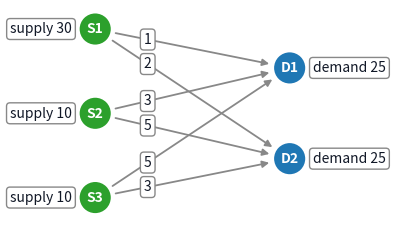

Generate this figure with matplotlib:
import matplotlib.pyplot as plt
from matplotlib.patches import Circle

# Static figure for the light and the dark site theme: transparent
# background, and every text sits on its own box. At 120 dpi a 10 pt font is
# about 16 px, the size of the page text, when the figure is shown at its
# natural width.
FONT_SIZE = 10
TEXT_COLOR = "#111827"
EDGE_COLOR = "#888888"
LABEL_BOX = {
    "boxstyle": "round,pad=0.25",
    "facecolor": "white",
    "edgecolor": EDGE_COLOR,
}
# name -> (x, y, supply or demand)
net_sources = {
    "S1": (0.0, 2.6, 30),
    "S2": (0.0, 1.3, 10),
    "S3": (0.0, 0.0, 10),
}
net_destinations = {"D1": (3.0, 2.0, 25), "D2": (3.0, 0.6, 25)}
arc_cost = {
    ("S1", "D1"): 1,
    ("S1", "D2"): 2,
    ("S2", "D1"): 3,
    ("S2", "D2"): 5,
    ("S3", "D1"): 5,
    ("S3", "D2"): 3,
}
node_radius = 0.24
# fraction of the way along an arc where its cost label sits
label_pos = 0.27

fig, ax = plt.subplots(figsize=(4.6, 2.7), dpi=120)
fig.patch.set_alpha(0)
ax.patch.set_alpha(0)
for (src, dst), arc_label in arc_cost.items():
    x_src, y_src, _ = net_sources[src]
    x_dst, y_dst, _ = net_destinations[dst]
    ax.annotate(
        "",
        xy=(x_dst, y_dst),
        xytext=(x_src, y_src),
        arrowprops={
            "arrowstyle": "-|>",
            "color": EDGE_COLOR,
            "lw": 1.3,
            "shrinkA": 15,
            "shrinkB": 15,
        },
    )
    ax.text(
        x_src + label_pos * (x_dst - x_src),
        y_src + label_pos * (y_dst - y_src),
        str(arc_label),
        ha="center",
        va="center",
        fontsize=FONT_SIZE,
        color=TEXT_COLOR,
        bbox=LABEL_BOX,
    )
node_groups = [
    (net_sources, "#2ca02c", -1, "supply"),
    (net_destinations, "#1f77b4", 1, "demand"),
]
for nodes, face, side, word in node_groups:
    for name, (x_node, y_node, amount) in nodes.items():
        disc = Circle((x_node, y_node), node_radius, facecolor=face, lw=0)
        ax.add_patch(disc)
        ax.text(
            x_node,
            y_node,
            name,
            ha="center",
            va="center",
            fontsize=FONT_SIZE,
            color="white",
            fontweight="bold",
        )
        ax.text(
            x_node + side * (node_radius + 0.12),
            y_node,
            f"{word} {amount}",
            ha="right" if side < 0 else "left",
            va="center",
            fontsize=FONT_SIZE,
            color=TEXT_COLOR,
            bbox=LABEL_BOX,
        )
ax.set_xlim(-1.25, 4.25)
ax.set_ylim(-0.3, 2.9)
ax.set_aspect("equal")
ax.axis("off")
plt.show()
